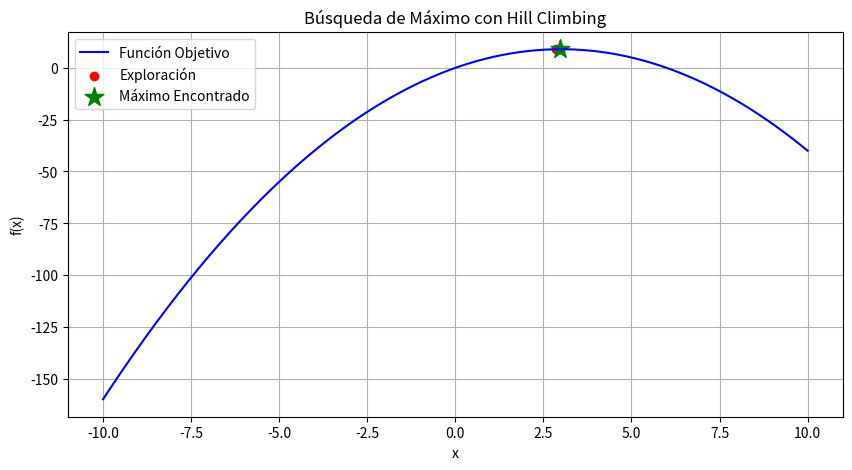

The script that saved this image:
import numpy as np
import matplotlib.pyplot as plt
import random

# Definir la función objetivo
def funcion_objetivo(x):
    return -(x - 3) ** 2 + 9  # Función cuadrática con máximo en x=3

# Algoritmo Hill Climbing con impresión de pasos
def hill_climbing(paso=0.1, iteraciones=50):
    x_actual = random.uniform(-10, 10)  # Selección de un punto aleatorio
    mejor_valor = funcion_objetivo(x_actual)
    
    historial_x = [x_actual]  # Para almacenar los valores explorados
    historial_y = [mejor_valor]

    print("\nIteración |  x_actual  |  f(x_actual)  |  x_vecino  |  f(x_vecino)  |  Mejorado?")
    print("-" * 80)

    for i in range(iteraciones):
        vecino = x_actual + random.choice([-paso, paso])  # Moverse en una dirección aleatoria
        valor_vecino = funcion_objetivo(vecino)

        mejorado = valor_vecino > mejor_valor  # Verificar si es una mejora
        print(f"{i+1:9} | {x_actual:9.4f} | {mejor_valor:12.4f} | {vecino:9.4f} | {valor_vecino:12.4f} | {'Sí' if mejorado else 'No'}")

        if mejorado:  # Si el vecino es mejor, actualizar
            x_actual = vecino
            mejor_valor = valor_vecino
            historial_x.append(x_actual)
            historial_y.append(mejor_valor)

    return x_actual, mejor_valor, historial_x, historial_y

# Ejecutar el algoritmo
mejor_x, mejor_y, historial_x, historial_y = hill_climbing()

# Graficar la función
x = np.linspace(-10, 10, 400)
y = funcion_objetivo(x)

plt.figure(figsize=(10, 5))
plt.plot(x, y, label="Función Objetivo", color="blue")

# Graficar puntos explorados
plt.scatter(historial_x, historial_y, color="red", marker="o", label="Exploración")

# Marcar el máximo encontrado
plt.scatter([mejor_x], [mejor_y], color="green", marker="*", s=200, label="Máximo Encontrado")

plt.xlabel("x")
plt.ylabel("f(x)")
plt.title("Búsqueda de Máximo con Hill Climbing")
plt.legend()
plt.grid()
plt.show()

print("\nHistorial de valores explorados:")
print("x:", historial_x)
print("f(x):", historial_y)
print(f"\nMáximo encontrado en x = {mejor_x:.4f}, f(x) = {mejor_y:.4f}")